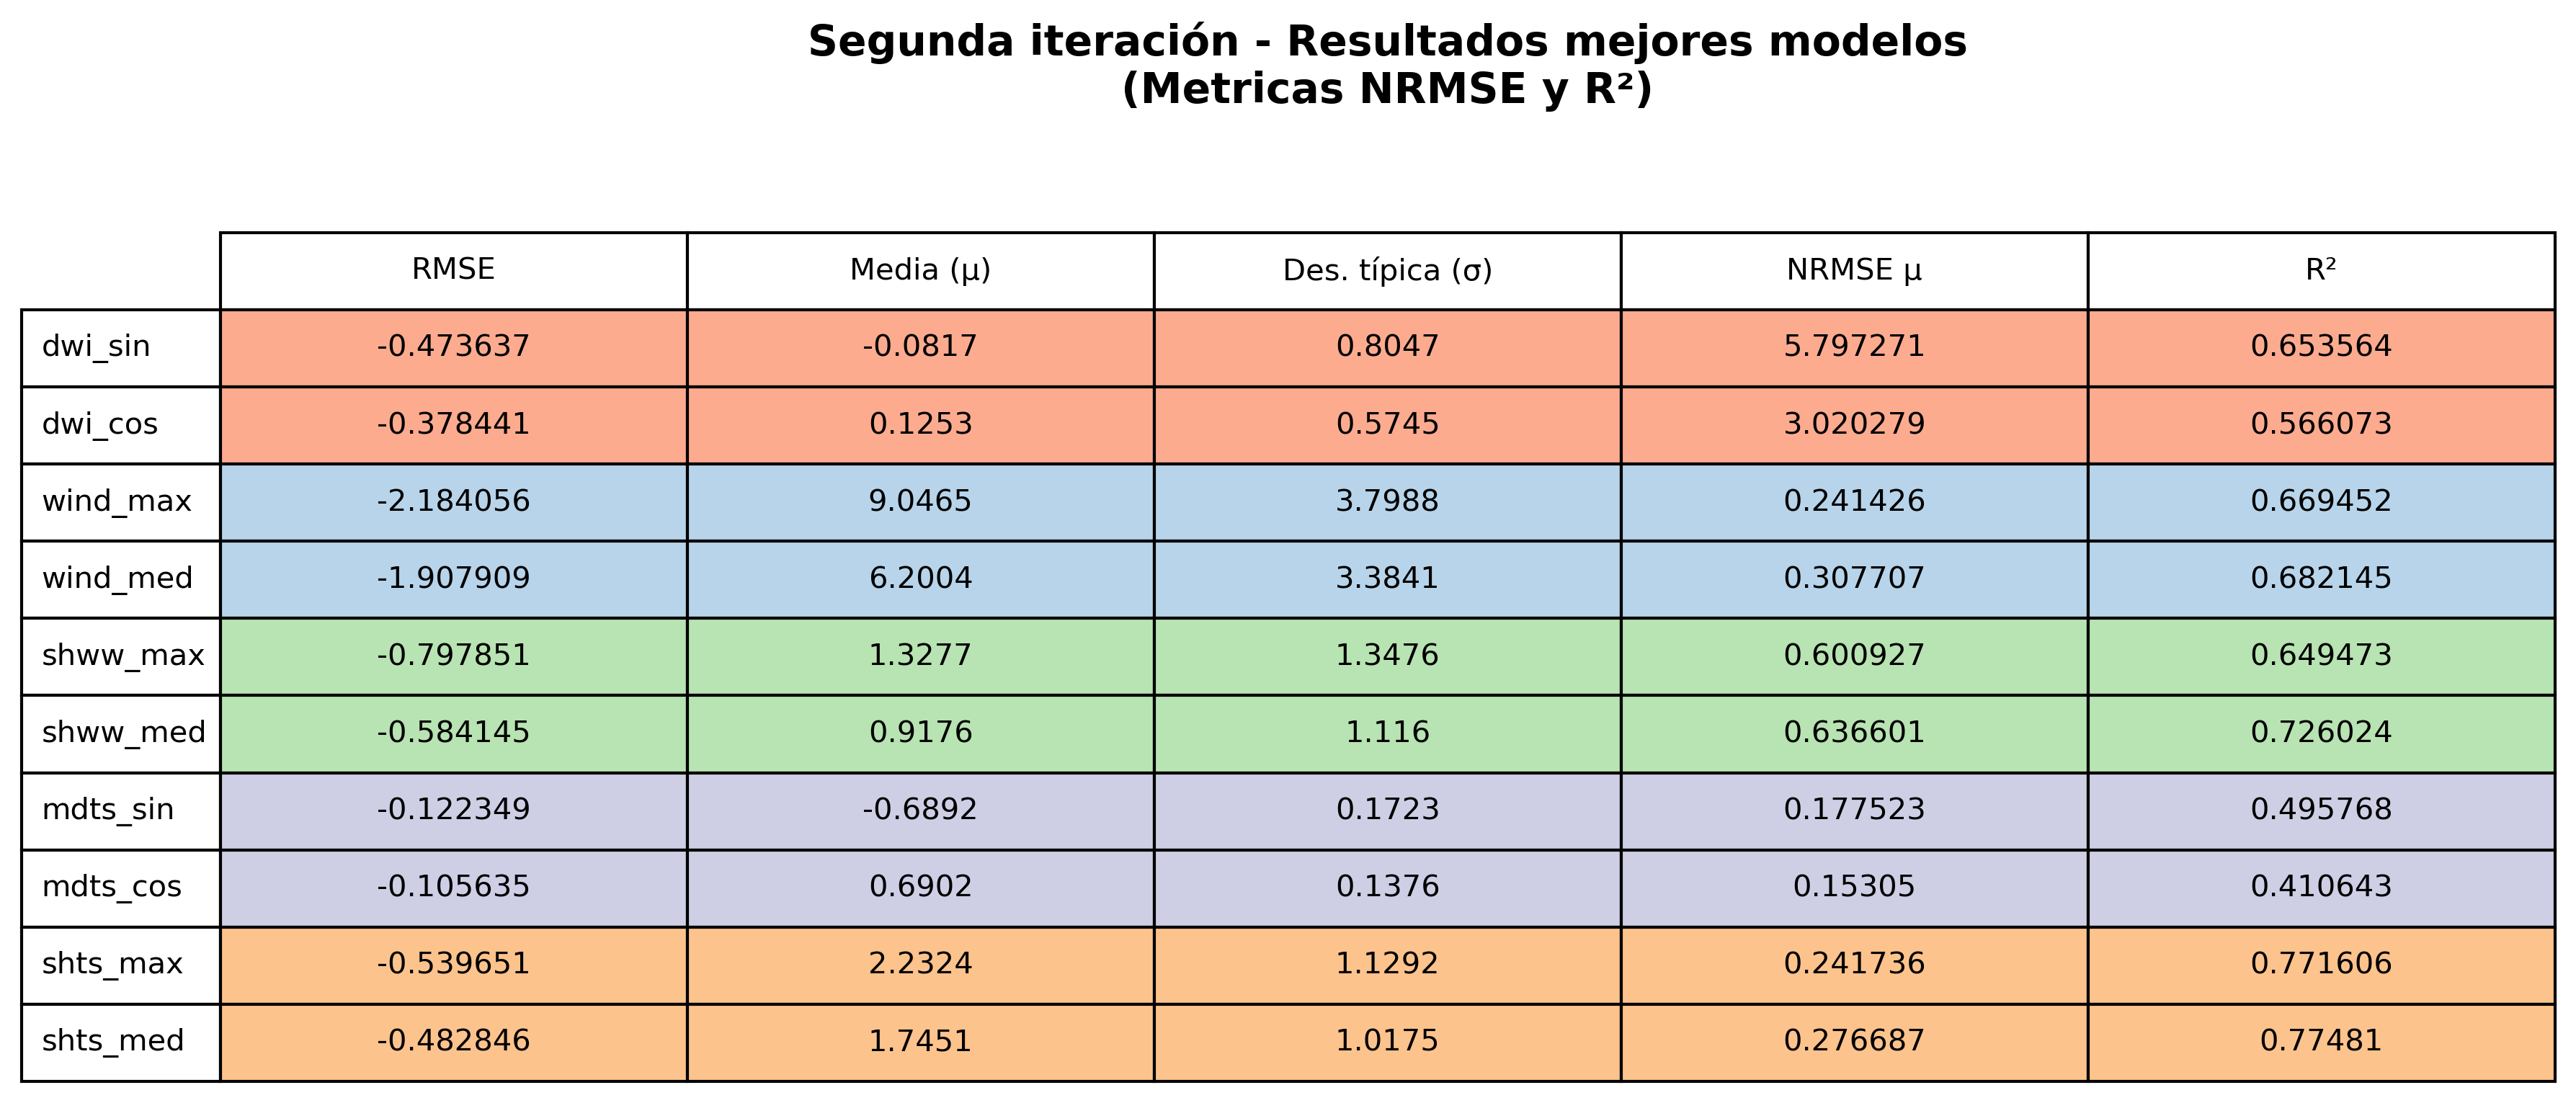

Values plotted in this chart, from the file beside it:
Variable, RMSE, Media (μ), Des. típica (σ), NRMSE μ, R²
dwi_sin, -0.4736, -0.0817, 0.8047, 5.797, 0.6536
dwi_cos, -0.3784, 0.1253, 0.5745, 3.02, 0.5661
wind_max, -2.184, 9.046, 3.799, 0.2414, 0.6695
wind_med, -1.908, 6.2, 3.384, 0.3077, 0.6821
shww_max, -0.7979, 1.328, 1.348, 0.6009, 0.6495
shww_med, -0.5841, 0.9176, 1.116, 0.6366, 0.726
mdts_sin, -0.1223, -0.6892, 0.1723, 0.1775, 0.4958
mdts_cos, -0.1056, 0.6902, 0.1376, 0.153, 0.4106
shts_max, -0.5397, 2.232, 1.129, 0.2417, 0.7716
shts_med, -0.4828, 1.745, 1.018, 0.2767, 0.7748
